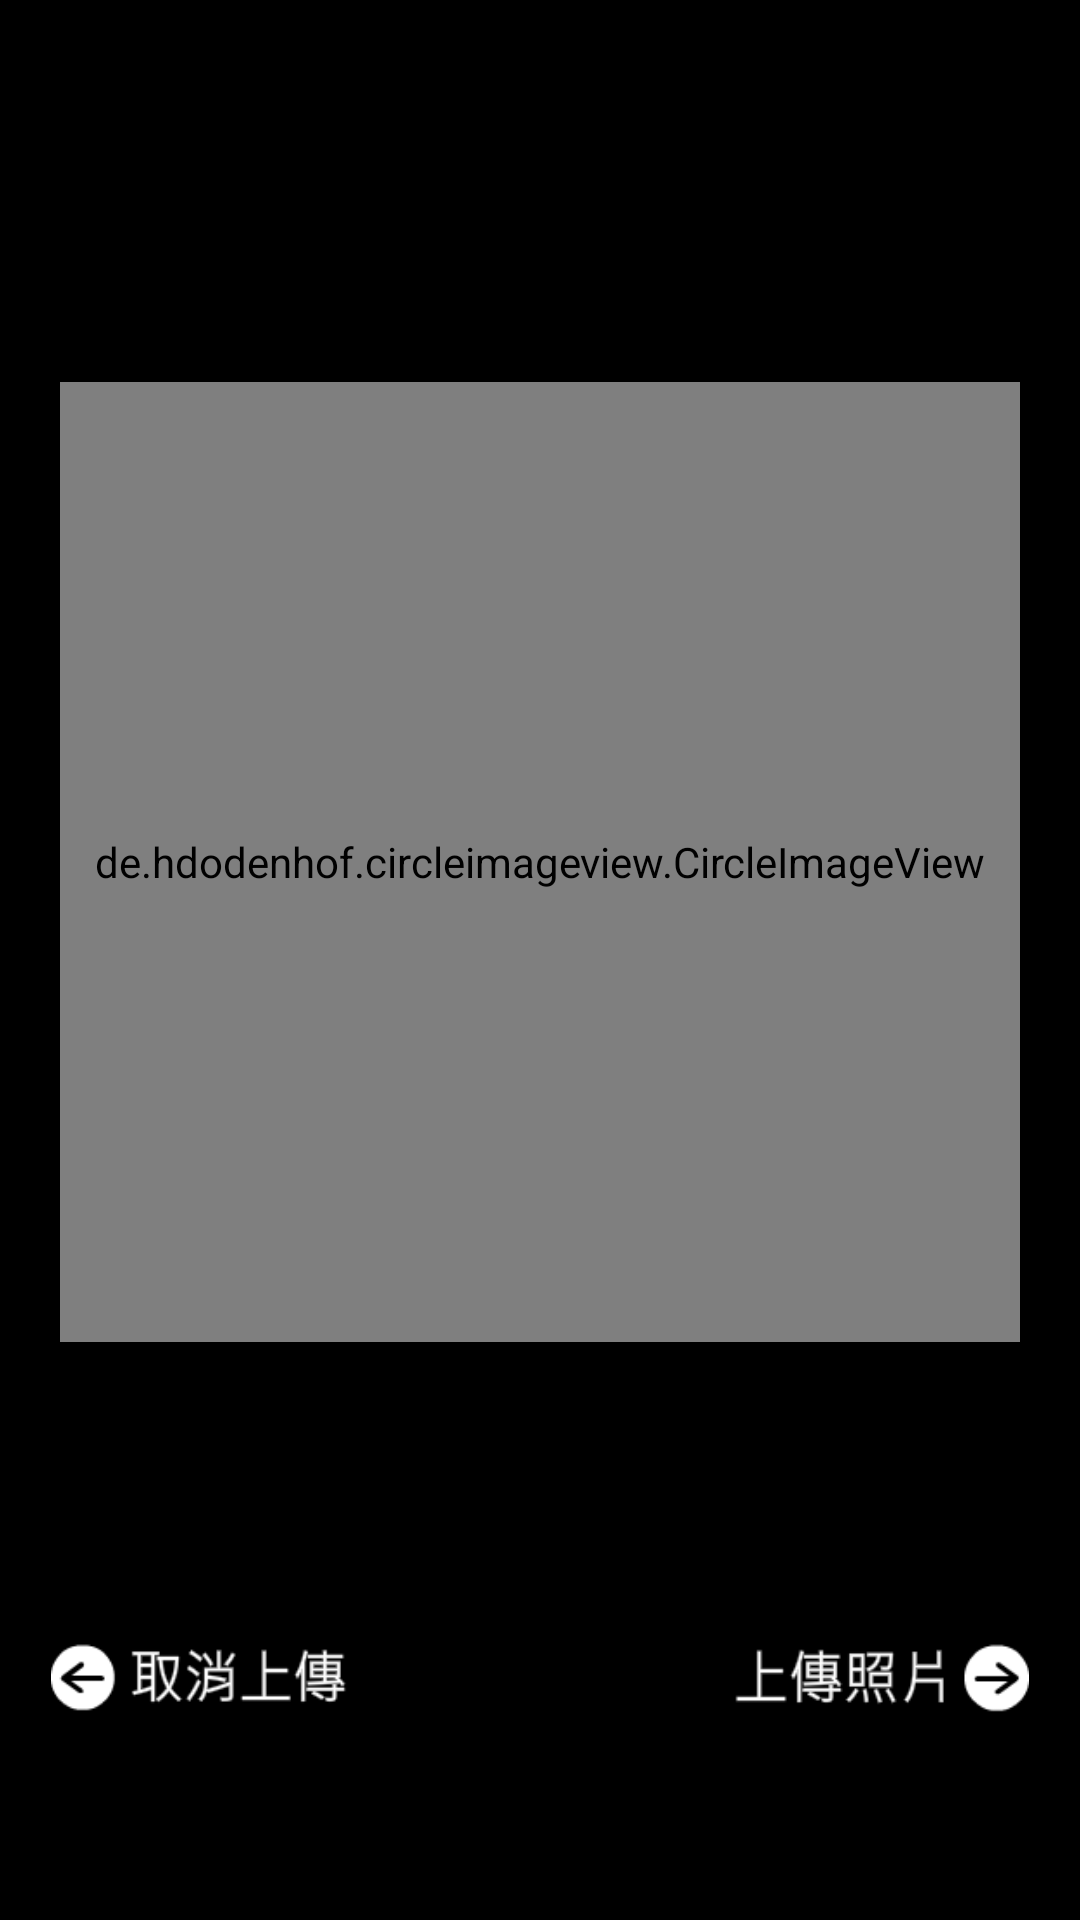

Produce the Android XML layout that renders to this screen, including the resource entries it uses.
<!-- AndroidManifest.xml: application theme AppTheme -->
<!-- res/layout/activity_showpicture.xml -->
<ScrollView
    android:background="#000000"
    xmlns:android="http://schemas.android.com/apk/res/android"
    android:layout_width="match_parent"
    android:padding="10dp"
    android:layout_height="match_parent">

    <LinearLayout
        android:orientation="vertical"
        android:layout_width="match_parent"
        android:layout_height="match_parent">
        <TextView
            android:layout_width="wrap_content"
            android:layout_height="wrap_content"
            android:textAppearance="?android:attr/textAppearanceLarge"
            android:text=""
            android:id="@+id/textView13"
            android:layout_centerVertical="true"
            android:layout_alignParentRight="true"
            android:layout_alignParentEnd="true"
            android:layout_marginRight="39dp"
            android:layout_marginEnd="39dp" />
        <TextView
            android:layout_width="wrap_content"
            android:layout_height="wrap_content"
            android:textAppearance="?android:attr/textAppearanceLarge"
            android:text=""
            android:id="@+id/textView131"
            android:layout_centerVertical="true"
            android:layout_alignParentRight="true"
            android:layout_alignParentEnd="true"
            android:layout_marginRight="39dp"
            android:layout_marginEnd="39dp" />
        <TextView
            android:layout_width="wrap_content"
            android:layout_height="wrap_content"
            android:textAppearance="?android:attr/textAppearanceLarge"
            android:text=""
            android:id="@+id/textView132"
            android:layout_centerVertical="true"
            android:layout_alignParentRight="true"
            android:layout_alignParentEnd="true"
            android:layout_marginRight="39dp"
            android:layout_marginEnd="39dp" />
        <TextView
            android:layout_width="wrap_content"
            android:layout_height="wrap_content"
            android:textAppearance="?android:attr/textAppearanceLarge"
            android:text=""
            android:id="@+id/textView133"
            android:layout_centerVertical="true"
            android:layout_alignParentRight="true"
            android:layout_alignParentEnd="true"
            android:layout_marginRight="39dp"
            android:layout_marginEnd="39dp" />


        <RelativeLayout
            android:layout_width="match_parent"
            android:layout_height="match_parent">

            <de.hdodenhof.circleimageview.CircleImageView
                android:id="@+id/imageToUpload"
                android:layout_width="320dp"
                android:layout_height="320dp"
                android:layout_alignParentTop="true"
                android:layout_centerHorizontal="true" />
        </RelativeLayout>

        <TextView
            android:layout_width="wrap_content"
            android:layout_height="wrap_content"
            android:textAppearance="?android:attr/textAppearanceLarge"
            android:text=""
            android:id="@+id/textView134"
            android:layout_centerVertical="true"
            android:layout_alignParentRight="true"
            android:layout_alignParentEnd="true"
            android:layout_marginRight="39dp"
            android:layout_marginEnd="39dp" />
        <TextView
            android:layout_width="wrap_content"
            android:layout_height="wrap_content"
            android:textAppearance="?android:attr/textAppearanceLarge"
            android:text=""
            android:id="@+id/textView135"
            android:layout_centerVertical="true"
            android:layout_alignParentRight="true"
            android:layout_alignParentEnd="true"
            android:layout_marginRight="39dp"
            android:layout_marginEnd="39dp" />

        <TextView
            android:layout_width="wrap_content"
            android:layout_height="wrap_content"
            android:textAppearance="?android:attr/textAppearanceLarge"
            android:text=""
            android:id="@+id/textView136"
            android:layout_centerVertical="true"
            android:layout_alignParentRight="true"
            android:layout_alignParentEnd="true"
            android:layout_marginRight="39dp"
            android:layout_marginEnd="39dp" />


        <RelativeLayout
            android:layout_width="match_parent"
            android:layout_height="match_parent">

            <ImageButton
                android:layout_marginLeft="7dp"
                android:src="@drawable/cancel_upload"
                android:scaleType="centerInside"
                android:background="#ff000000"
                android:layout_width="100dp"
                android:layout_height="wrap_content"
                android:id="@+id/cancel"
                android:layout_alignParentBottom="true"
                android:layout_alignParentLeft="true"
                android:layout_alignParentStart="true" />

            <ImageButton
                android:layout_marginRight="7dp"
                android:src="@drawable/upload"
                android:scaleType="centerInside"
                android:background="#ff000000"
                android:layout_width="100dp"
                android:layout_height="wrap_content"
                android:id="@+id/confirm"
                android:layout_alignParentBottom="true"
                android:layout_alignParentRight="true"
                android:layout_alignParentEnd="true" />
        </RelativeLayout>
    </LinearLayout>






</ScrollView>
<!-- resources referenced by this layout -->
<resources>
  <!-- drawable cancel_upload: png bitmap (drawable, 3389 bytes) -->
  <!-- drawable upload: png bitmap (drawable, 2844 bytes) -->
  <style name="AppTheme" parent="AppTheme.Base">
          
      </style>
  <style name="AppTheme.Base" parent="Theme.AppCompat.Light.NoActionBar">
          <item name="colorPrimary">@color/primaryColor</item>
          <item name="colorPrimaryDark">@color/primaryColorDark</item>
          <item name="colorAccent">@color/colorAccent</item>
      </style>
  <color name="primaryColor">#01579B</color>
  <color name="primaryColorDark">#1976D2</color>
  <color name="colorAccent">#01579B</color>
</resources>
